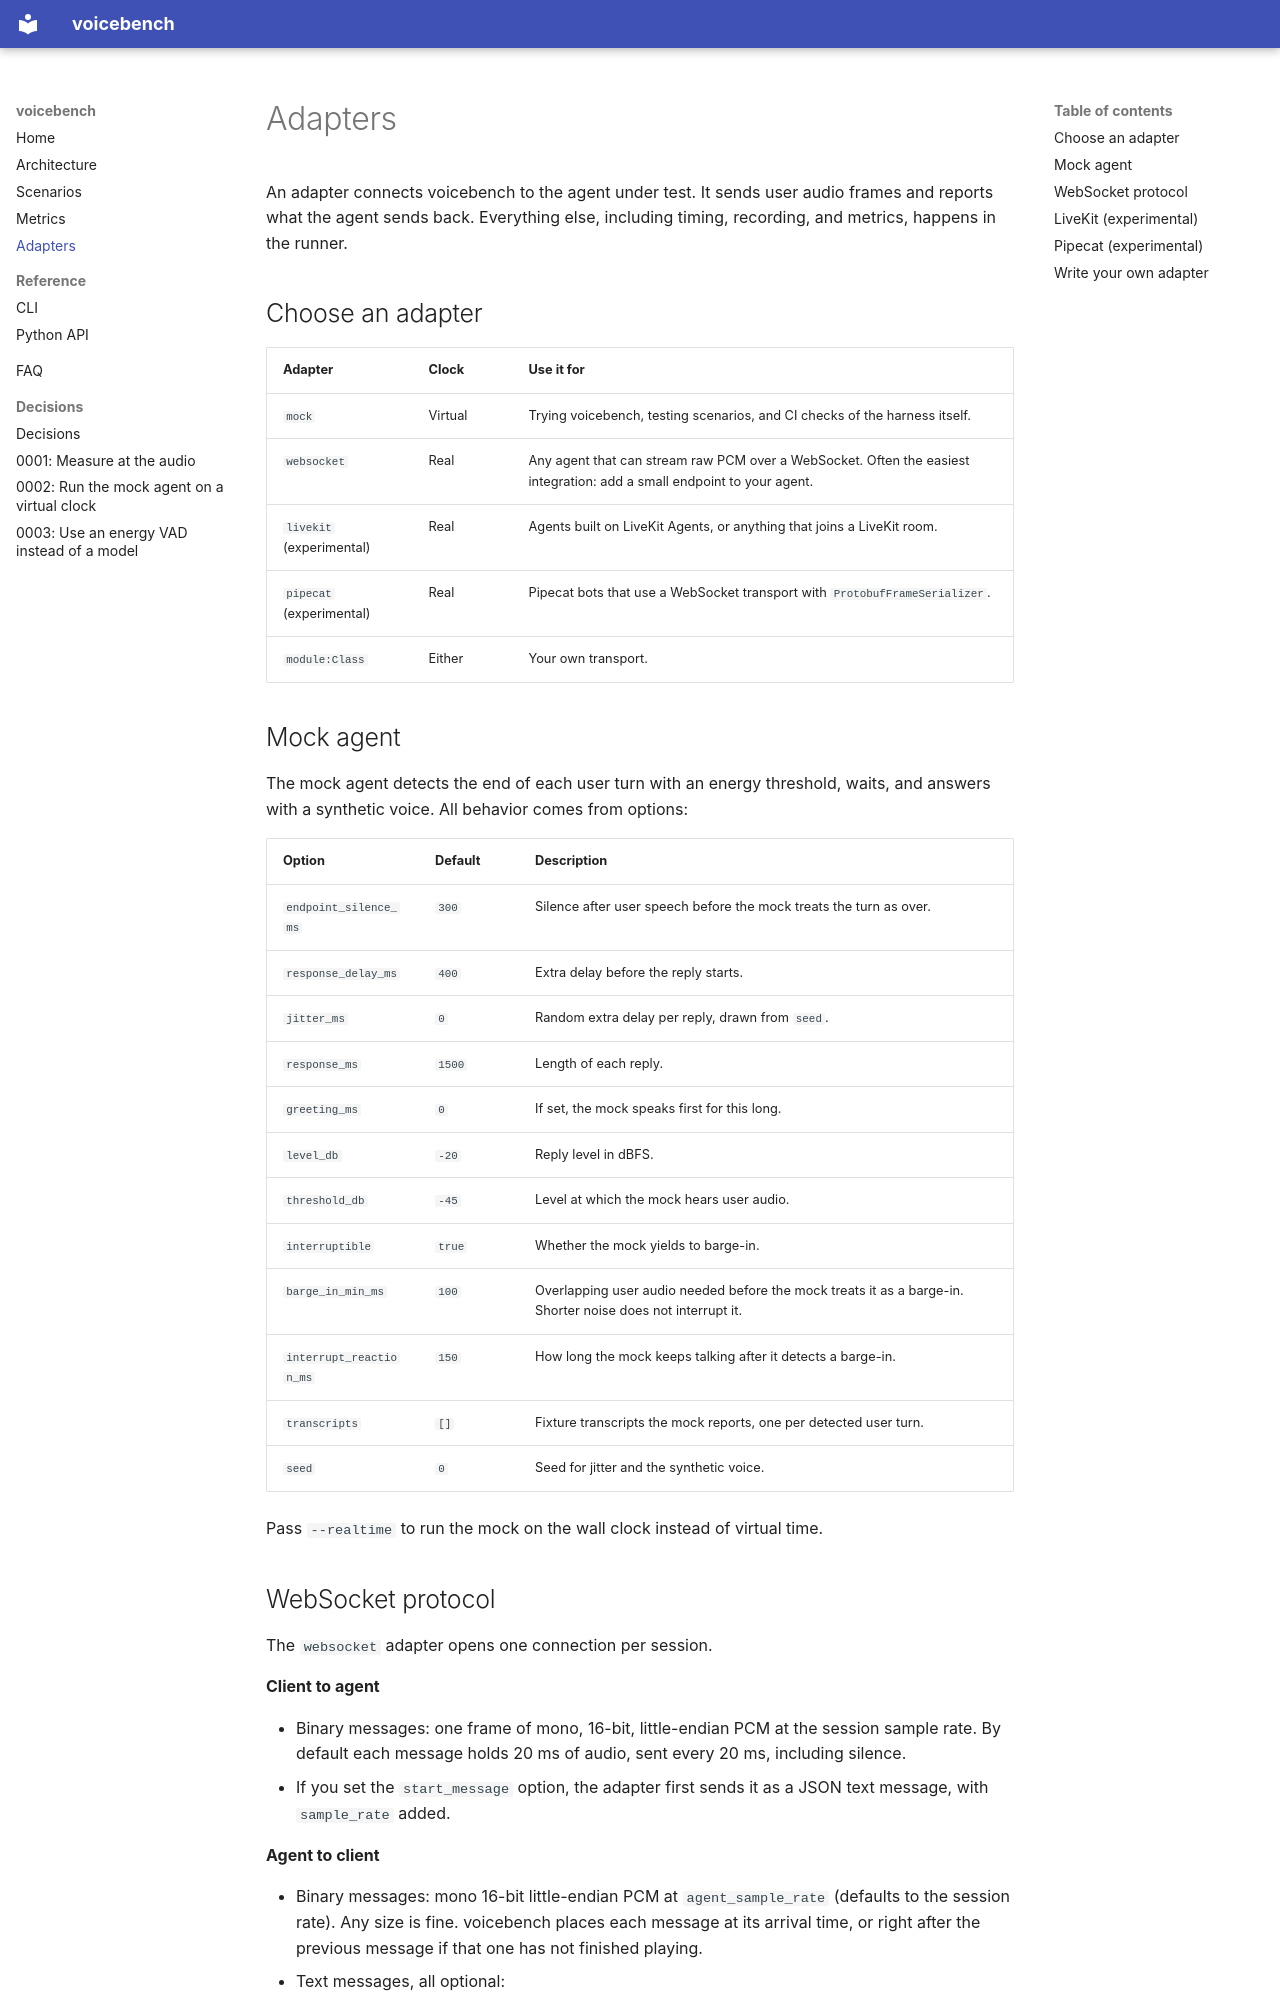

repository: superintelligenceco/voicebench · page: adapters/index.html · generator: mkdocs

# Adapters

An adapter connects voicebench to the agent under test. It sends user audio frames and reports what the agent sends back. Everything else, including timing, recording, and metrics, happens in the runner.

## Choose an adapter

| Adapter | Clock | Use it for |
| --- | --- | --- |
| `mock` | Virtual | Trying voicebench, testing scenarios, and CI checks of the harness itself. |
| `websocket` | Real | Any agent that can stream raw PCM over a WebSocket. Often the easiest integration: add a small endpoint to your agent. |
| `livekit` (experimental) | Real | Agents built on LiveKit Agents, or anything that joins a LiveKit room. |
| `pipecat` (experimental) | Real | Pipecat bots that use a WebSocket transport with `ProtobufFrameSerializer`. |
| `module:Class` | Either | Your own transport. |

## Mock agent

The mock agent detects the end of each user turn with an energy threshold, waits, and answers with a synthetic voice. All behavior comes from options:

| Option | Default | Description |
| --- | --- | --- |
| `endpoint_silence_ms` | `300` | Silence after user speech before the mock treats the turn as over. |
| `response_delay_ms` | `400` | Extra delay before the reply starts. |
| `jitter_ms` | `0` | Random extra delay per reply, drawn from `seed`. |
| `response_ms` | `1500` | Length of each reply. |
| `greeting_ms` | `0` | If set, the mock speaks first for this long. |
| `level_db` | `-20` | Reply level in dBFS. |
| `threshold_db` | `-45` | Level at which the mock hears user audio. |
| `interruptible` | `true` | Whether the mock yields to barge-in. |
| `barge_in_min_ms` | `100` | Overlapping user audio needed before the mock treats it as a barge-in. Shorter noise does not interrupt it. |
| `interrupt_reaction_ms` | `150` | How long the mock keeps talking after it detects a barge-in. |
| `transcripts` | `[]` | Fixture transcripts the mock reports, one per detected user turn. |
| `seed` | `0` | Seed for jitter and the synthetic voice. |

Pass `--realtime` to run the mock on the wall clock instead of virtual time.
